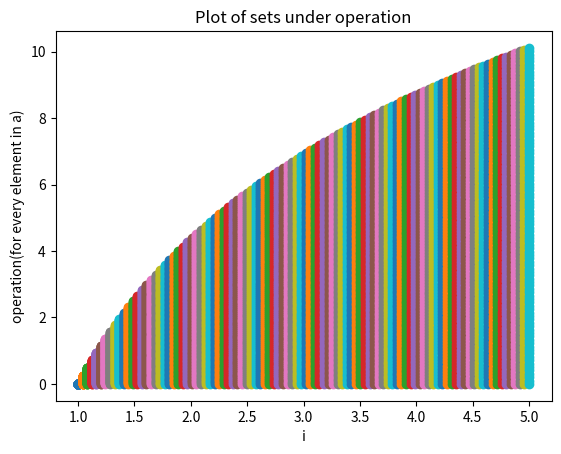
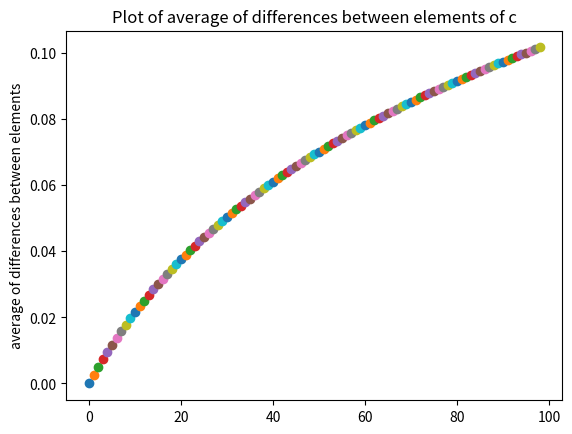

Source code (Python) for these figures, in order:
import numpy as np
from matplotlib.pyplot import*
from matplotlib import cm

def ThreeDee(c,d,e): #this might be a little funky lol, not sure how accurate the average difference part is
    n = 100 #number of computations
    a = np.linspace(0,d,n)
    b = np.linspace(0,e*np.pi,n)[:,np.newaxis]


    fig = figure() 
    ax = fig.add_subplot(projection='3d') # get some 3D axes
    ax.plot_surface(a,b,c,cmap="inferno") # do the surface plot
    ax.set_xlabel('a')
    ax.set_ylabel('b')
    ax.set_zlabel('c')
    show()
    """Given a function (c) of x and y, and the bounds (d,e), this plots the surface of the function"""


from numpy import*
from matplotlib.pyplot import*
from matplotlib import cm

def ThreeDee(c,d,e): #this might be a little funky lol, not sure how accurate the average difference part is
    n = 100 #number of computations
    a = linspace(0,d,n)
    b = linspace(0,e*pi,n)[:,newaxis]


    fig = figure() 
    ax = fig.add_subplot(projection='3d') # get some 3D axes
    ax.plot_surface(a,b,c,cmap="inferno") # do the surface plot
    ax.set_xlabel('a')
    ax.set_ylabel('b')
    ax.set_zlabel('c')
    show()
    """Given a function (c) of x and y, and the bounds (d,e), this plots the surface of the function"""


def PlotList(a_1,a_2,b_1,b_2,n): #lower a bound, upper a bound, lower i bound, upper i bound, number of points
    a = linspace(a_1,a_2,n) #array from a_1 to a_2 with n number of elements
    b = linspace(b_1,b_2,n) #the array of i
    c = []

    for i in b:
        z = a * log(i) #operation
        arr = [i for x in range(len(b))]
        scatter(arr,z) #plotting
        c.append(z) #appending values to a list (for averaging)

    title('Plot of sets under operation')
    xlabel('i')
    ylabel('operation(for every element in a)')
    figure()

    for j in range(n-1): #double for loop since c is list of lists
        tot =[] #list of values (changes for each Liszt in c)
        for k in range(n-1): #find the differences between the elements of c
            d = abs(c[j][k+1]-c[j][k]) #difference
            tot.append(d) 
            avg = sum(tot)/len(tot)


        
        scatter(j,avg)
        
        ylabel('average of differences between elements')
        title('Plot of average of differences between elements of c')
    
    show()
    """Given a list of numbers (a), and a list of operations (b), this plots the output of an operation, 
    to see how an operation changes the spacing in a list, it also plot the average difference between 
    the elements depending on i"""
    #for the given operation, the average of differences is a lil funky...
PlotList(0,2*pi,1,5,100)